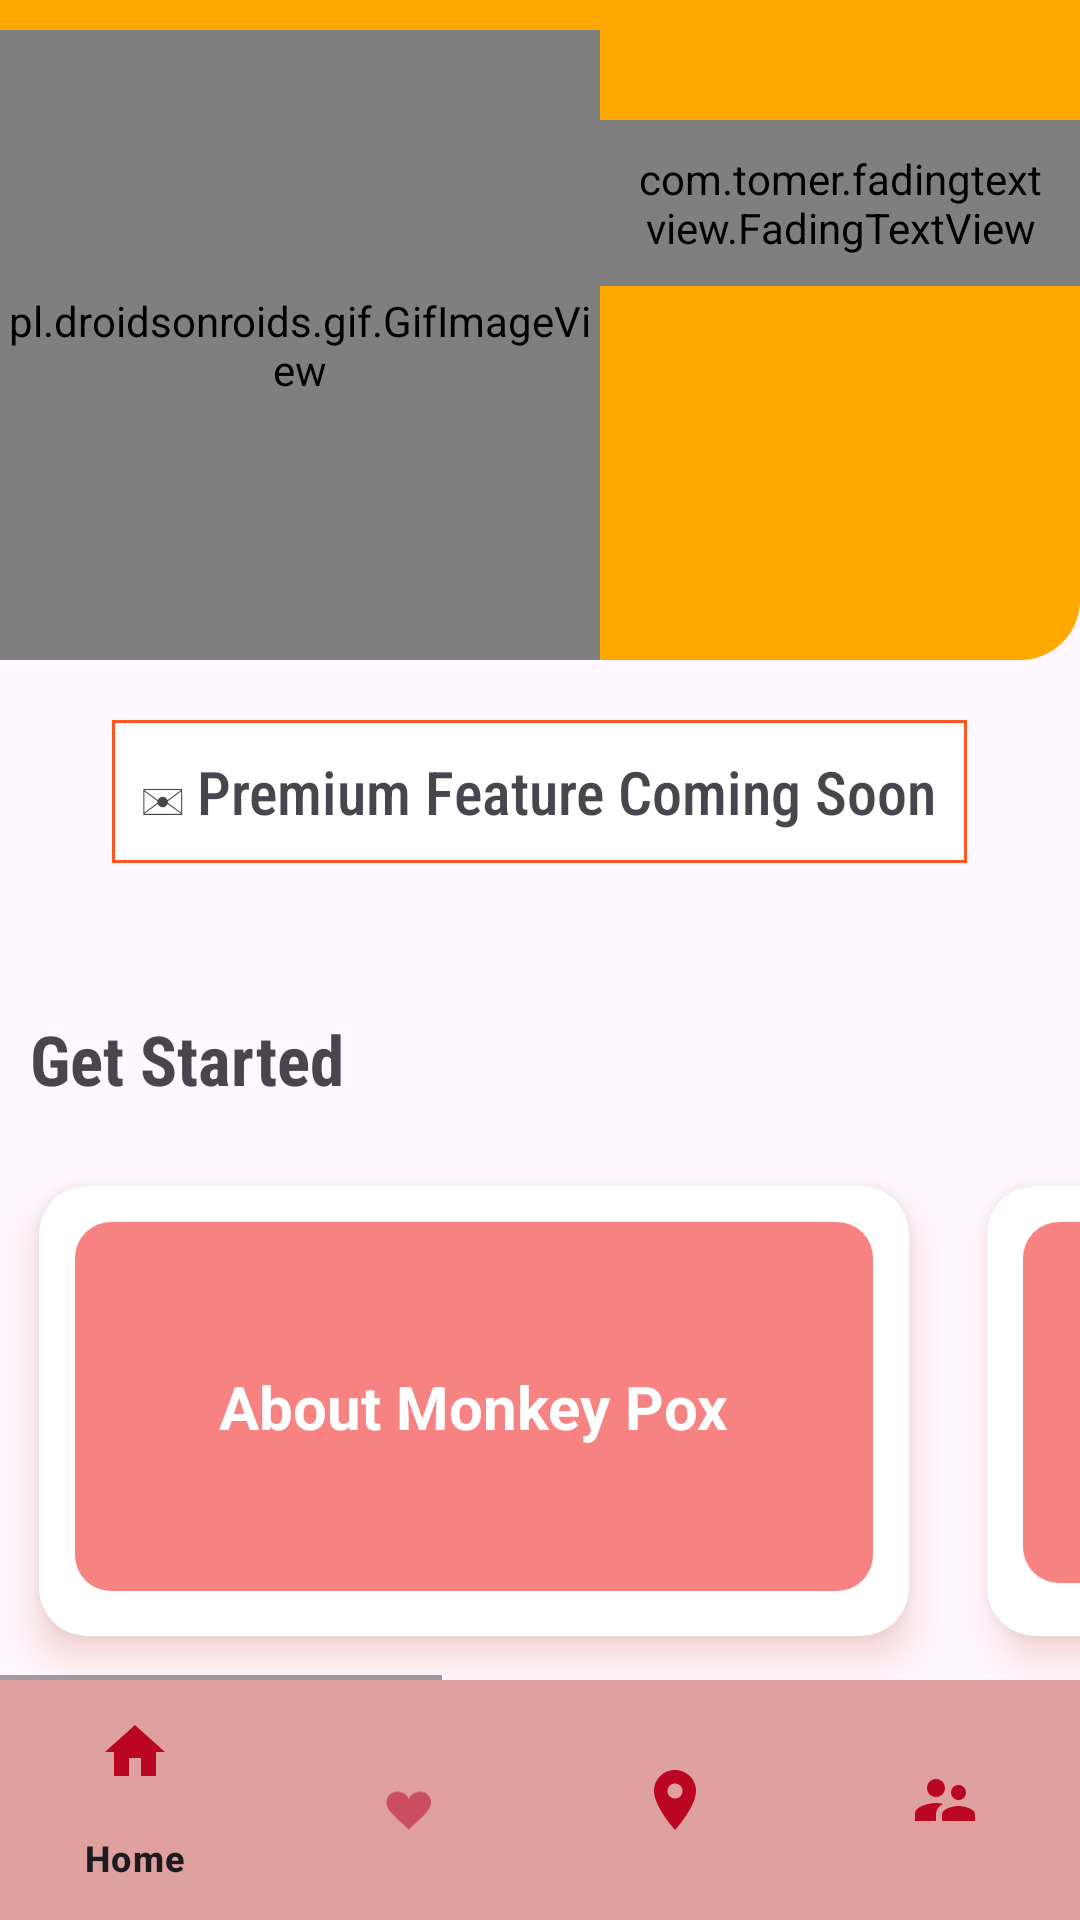

Here is an Android app screen rendered from its layout file. Give the layout XML and the strings, colors and styles it references.
<!-- AndroidManifest.xml: application theme Theme.Image_detector -->
<!-- res/layout/activity_main.xml -->
<?xml version="1.0" encoding="utf-8"?>
<androidx.constraintlayout.widget.ConstraintLayout xmlns:android="http://schemas.android.com/apk/res/android"
    xmlns:app="http://schemas.android.com/apk/res-auto"
    xmlns:tools="http://schemas.android.com/tools"
    android:layout_width="match_parent"
    android:layout_height="match_parent"
    tools:context=".MainActivity">

    <LinearLayout
        android:layout_width="match_parent"
        android:orientation="vertical"
        android:layout_height="match_parent">

        <LinearLayout
            android:layout_width="match_parent"
            android:background="@drawable/round_shape"
            android:elevation="20dp"
            android:layout_height="220dp">

        <pl.droidsonroids.gif.GifImageView
            android:layout_width="200dp"
            android:src="@drawable/header"
            android:layout_marginTop="10dp"
            android:layout_height="match_parent">
        </pl.droidsonroids.gif.GifImageView>

        <com.tomer.fadingtextview.FadingTextView
            android:id="@+id/fadingTextView"
            android:layout_width="match_parent"
            android:layout_height="wrap_content"
            android:padding="10dp"
            app:fadingTextViewTimeout="1000"
            android:layout_marginTop="40dp"
            android:textColor="#12032E"
            android:textStyle="bold" />
        </LinearLayout>

        <TextView
            android:layout_width="wrap_content"
            android:text="✉ Premium Feature Coming Soon"
            android:layout_gravity="center"
            android:textSize="20dp"
            android:layout_marginTop="20dp"
            android:padding="10dp"
            android:background="@drawable/rectangle"
            android:fontFamily="sans-serif-condensed-medium"
            android:layout_height="wrap_content">
        </TextView>

        <TextView
            android:layout_width="wrap_content"
            android:text="Get Started"
            android:padding="10dp"
            android:textSize="23dp"
            android:layout_marginTop="40dp"
            android:textStyle="bold"
            android:fontFamily="sans-serif-condensed"
            android:layout_height="wrap_content"/>

        <HorizontalScrollView
            android:layout_width="match_parent"
            android:layout_height="wrap_content">
        <LinearLayout
            android:layout_width="match_parent"
            android:layout_height="wrap_content"
            android:orientation="horizontal">

            <androidx.cardview.widget.CardView
                android:layout_width="wrap_content"
                android:layout_height="wrap_content"
                app:cardBackgroundColor="@color/white"
                app:cardCornerRadius="16dp"
                app:cardElevation="8dp"
                android:outlineSpotShadowColor="#C8380B"
                app:cardPreventCornerOverlap="true"
                app:cardUseCompatPadding="true">

                <RelativeLayout
                    android:layout_width="wrap_content"
                    android:layout_height="wrap_content">
                    <ImageView
                        android:id="@+id/img1"
                        android:layout_width="180dp"
                        android:layout_height="150dp"
                        android:layout_alignParentTop="true"
                        android:background="@drawable/rounded_image_background"
                        android:contentDescription="@string/app_name"
                        android:scaleType="centerCrop" />

                    
                    <TextView
                        android:id="@+id/card_title1"
                        android:layout_width="match_parent"
                        android:layout_height="wrap_content"
                        android:layout_margin="12dp"
                        android:background="@drawable/overlay_background"
                        android:padding="48dp"
                        android:text="About Monkey Pox"
                        android:textColor="@color/white"
                        android:textSize="20sp"
                        android:textStyle="bold" />

                </RelativeLayout>
            </androidx.cardview.widget.CardView>
            
            <androidx.cardview.widget.CardView
                android:layout_width="wrap_content"
                android:layout_height="wrap_content"
                app:cardBackgroundColor="@color/white"
                app:cardCornerRadius="16dp"
                app:cardElevation="8dp"
                android:outlineSpotShadowColor="#C8380B"
                app:cardPreventCornerOverlap="true"
                app:cardUseCompatPadding="true">

                <RelativeLayout
                    android:layout_width="wrap_content"
                    android:layout_height="wrap_content">
                    <ImageView
                        android:id="@+id/img2"
                        android:layout_width="wrap_content"
                        android:layout_height="150dp"
                        android:layout_alignParentTop="true"
                        android:background="@drawable/rounded_image_background"
                        android:contentDescription="@string/app_name"
                        android:scaleType="centerCrop" />

                    
                    <TextView
                        android:id="@+id/card_title2"
                        android:layout_width="match_parent"
                        android:layout_height="wrap_content"
                        android:layout_margin="12dp"
                        android:background="@drawable/overlay_background"
                        android:padding="48dp"
                        android:text="About Skin Scanner"
                        android:textColor="@color/white"
                        android:textSize="18sp"
                        android:textStyle="bold" />

                </RelativeLayout>
            </androidx.cardview.widget.CardView>
            
            <androidx.cardview.widget.CardView
                android:layout_width="wrap_content"
                android:layout_height="wrap_content"
                app:cardBackgroundColor="@color/white"
                app:cardCornerRadius="16dp"
                app:cardElevation="8dp"
                android:outlineSpotShadowColor="#C8380B"
                app:cardPreventCornerOverlap="true"
                app:cardUseCompatPadding="true">

                <RelativeLayout
                    android:layout_width="wrap_content"
                    android:layout_height="wrap_content">
                    <ImageView
                        android:id="@+id/img3"
                        android:layout_width="wrap_content"
                        android:layout_height="150dp"
                        android:layout_alignParentTop="true"
                        android:background="@drawable/rounded_image_background"
                        android:contentDescription="@string/app_name"
                        android:scaleType="centerCrop" />

                    <TextView
                        android:id="@+id/card_title3"
                        android:layout_width="match_parent"
                        android:layout_height="wrap_content"
                        android:gravity="center"
                        android:layout_margin="12dp"
                        android:background="@drawable/overlay_background"
                        android:padding="48dp"
                        android:text="Privacy Policy"
                        android:textColor="@color/white"
                        android:textSize="18sp"
                        android:textStyle="bold" />
                </RelativeLayout>
            </androidx.cardview.widget.CardView>

        </LinearLayout>
        </HorizontalScrollView>


































    </LinearLayout>




    <com.google.android.material.bottomnavigation.BottomNavigationView
        android:id="@+id/bottom_navigation"
        android:layout_width="match_parent"
        android:layout_height="wrap_content"
        android:background="#DFA0A0"
        app:itemIconTint="#BA0523"
        app:layout_constraintBottom_toBottomOf="parent"
        app:layout_constraintStart_toStartOf="parent"
        app:layout_constraintEnd_toEndOf="parent"
        app:menu="@menu/bottom_navigation"/>
</androidx.constraintlayout.widget.ConstraintLayout>
<!-- resources referenced by this layout -->
<resources>
  <color name="white">#FFFFFFFF</color>
  <!-- drawable contact (drawable) -->
  <vector xmlns:android="http://schemas.android.com/apk/res/android" android:autoMirrored="true" android:height="24dp" android:tint="#4200B8" android:viewportHeight="24" android:viewportWidth="24" android:width="24dp">
        
      <path android:fillColor="@android:color/white" android:pathData="M11.5,2C6.81,2 3,5.81 3,10.5S6.81,19 11.5,19h0.5v3c4.86,-2.34 8,-7 8,-11.5C20,5.81 16.19,2 11.5,2zM12.5,16.5h-2v-2h2v2zM12.5,13h-2c0,-3.25 3,-3 3,-5 0,-1.1 -0.9,-2 -2,-2s-2,0.9 -2,2h-2c0,-2.21 1.79,-4 4,-4s4,1.79 4,4c0,2.5 -3,2.75 -3,5z"/>
      
  </vector>
  <!-- drawable overlay_background (drawable) -->
  <?xml version="1.0" encoding="utf-8"?>
  <shape xmlns:android="http://schemas.android.com/apk/res/android">
      <solid android:color="#F68282" />
      <corners android:radius="12dp" />
  </shape>
  <!-- drawable rate (drawable) -->
  <vector xmlns:android="http://schemas.android.com/apk/res/android" android:height="24dp" android:tint="#4100B4" android:viewportHeight="24" android:viewportWidth="24" android:width="24dp">
        
      <path android:fillColor="@android:color/white" android:pathData="M14.43,10l-2.43,-8l-2.43,8l-7.57,0l6.18,4.41l-2.35,7.59l6.17,-4.69l6.18,4.69l-2.35,-7.59l6.17,-4.41z"/>
      
  </vector>
  <!-- drawable rectangle (drawable) -->
  <?xml version="1.0" encoding="UTF-8"?>
  <shape xmlns:android="http://schemas.android.com/apk/res/android"
      android:id="@+id/listview_background_shape">
      <stroke
          android:width="1dp"
          android:color="#FF5722" />
      <padding
          android:bottom="2dp"
          android:left="2dp"
          android:right="2dp"
          android:top="2dp" />
      <solid android:color="#ffffffff" />
  </shape>
  <!-- drawable round_shape (drawable) -->
  <?xml version="1.0" encoding="utf-8"?>
  <selector xmlns:android="http://schemas.android.com/apk/res/android">
  
      <item>
          <shape android:shape="rectangle"
              android:innerRadius="1dp"
              android:tint="@color/tfe_color_primary">
              <corners android:bottomRightRadius="20sp"
                  android:bottomLeftRadius="20dp">
  
              </corners>
          </shape>
  
      </item>
  </selector>
  <!-- drawable share (drawable) -->
  <vector xmlns:android="http://schemas.android.com/apk/res/android" android:height="24dp" android:tint="#350094" android:viewportHeight="24" android:viewportWidth="24" android:width="24dp">
        
      <path android:fillColor="@android:color/white" android:pathData="M18,16.08c-0.76,0 -1.44,0.3 -1.96,0.77L8.91,12.7c0.05,-0.23 0.09,-0.46 0.09,-0.7s-0.04,-0.47 -0.09,-0.7l7.05,-4.11c0.54,0.5 1.25,0.81 2.04,0.81 1.66,0 3,-1.34 3,-3s-1.34,-3 -3,-3 -3,1.34 -3,3c0,0.24 0.04,0.47 0.09,0.7L8.04,9.81C7.5,9.31 6.79,9 6,9c-1.66,0 -3,1.34 -3,3s1.34,3 3,3c0.79,0 1.5,-0.31 2.04,-0.81l7.12,4.16c-0.05,0.21 -0.08,0.43 -0.08,0.65 0,1.61 1.31,2.92 2.92,2.92 1.61,0 2.92,-1.31 2.92,-2.92s-1.31,-2.92 -2.92,-2.92z"/>
      
  </vector>
  <string name="app_name">Skin Scanner</string>
  <style name="Theme.Image_detector" parent="Base.Theme.Image_detector" />
  <color name="tfe_color_primary">#ffa800</color>
  <style name="Base.Theme.Image_detector" parent="Theme.Material3.DayNight.NoActionBar">
          
          
      </style>
</resources>
